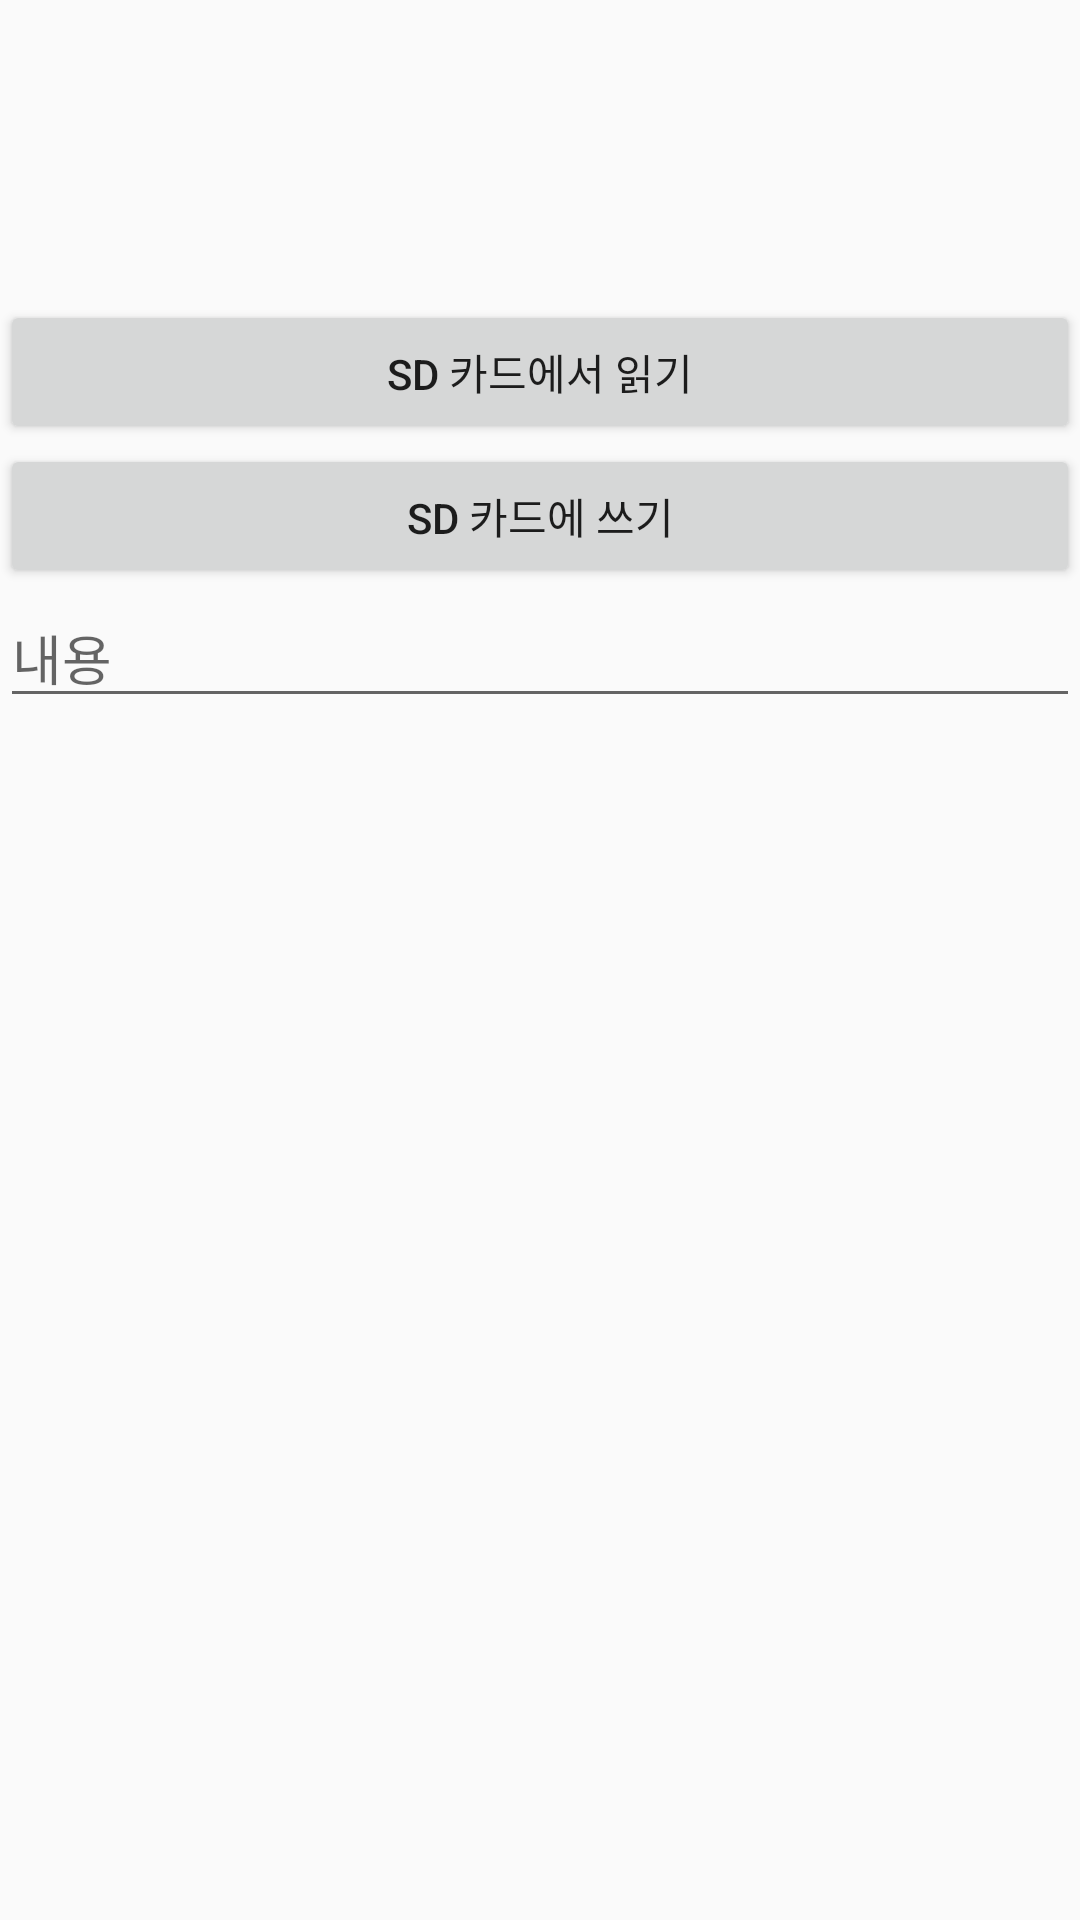

Reconstruct the res/layout file that produces this screen, plus the resources it refers to.
<!-- AndroidManifest.xml: application theme Theme.App0414 -->
<!-- res/layout/activity_main7.xml -->
<?xml version="1.0" encoding="utf-8"?>
<LinearLayout xmlns:android="http://schemas.android.com/apk/res/android"
    xmlns:app="http://schemas.android.com/apk/res-auto"
    xmlns:tools="http://schemas.android.com/tools"
    android:id="@+id/main"
    android:layout_width="match_parent"
    android:layout_height="match_parent"
    android:orientation="vertical"
    tools:context=".MainActivity7">

    <Button
        android:id="@+id/button10"
        android:layout_marginTop="100dp"
        android:layout_width="match_parent"
        android:layout_height="wrap_content"
        android:text="SD 카드에서 읽기" />

    <Button
        android:id="@+id/button11"
        android:layout_width="match_parent"
        android:layout_height="wrap_content"
        android:text="SD 카드에 쓰기" />

    <EditText
        android:id="@+id/editTextText8"
        android:layout_width="match_parent"
        android:layout_height="wrap_content"
        android:ems="10"
        android:inputType="text"
        android:hint="내용" />

</LinearLayout>
<!-- resources referenced by this layout -->
<resources>
  <style name="Theme.App0414" parent="Base.Theme.App0414" />
  <style name="Base.Theme.App0414" parent="Theme.AppCompat.Light.DarkActionBar">
          
          
      </style>
</resources>
